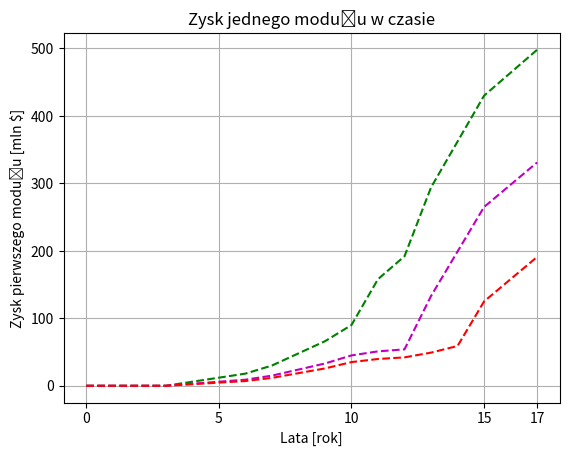

Here is the Python script that generated this plot:
import matplotlib.pyplot as plt
import numpy as np

x = np.array([0, 1, 2, 3, 4, 5, 6, 7, 8, 9, 10, 11, 12, 13, 14, 15, 16, 17])
y = np.array([0, 0, 0, 0, 6, 12, 18, 30, 48, 66, 90, 158, 192, 294, 362, 430, 464, 498])


# Scatter plot with multiple customizations
plt.plot(x, y, "g--")

x = np.array([0, 1, 2, 3, 4, 5, 6, 7, 8, 9, 10, 11, 12, 13, 14, 15, 16, 17])
y = np.array([0, 0, 0, 0, 3, 6, 9, 15, 24, 33, 45, 51, 54, 133, 199, 265, 298, 331])

plt.plot(x, y, "m--")

x = np.array([0, 1, 2, 3, 4, 5, 6, 7, 8, 9, 10, 11, 12, 13, 14, 15, 16, 17])
y = np.array([0, 0, 0, 0, 2.34, 4.68, 7.02, 11.7, 18.72, 25.7, 35.1, 39.7, 42.1, 49.14, 59, 125, 158, 191])

plt.plot(x, y, "r--")
plt.grid()

plt.xticks([0, 5,10,15,17])

plt.xlabel('Lata [rok]')
plt.ylabel('Zysk pierwszego modułu [mln $]')
plt.title('Zysk jednego modułu w czasie')
plt.show()
